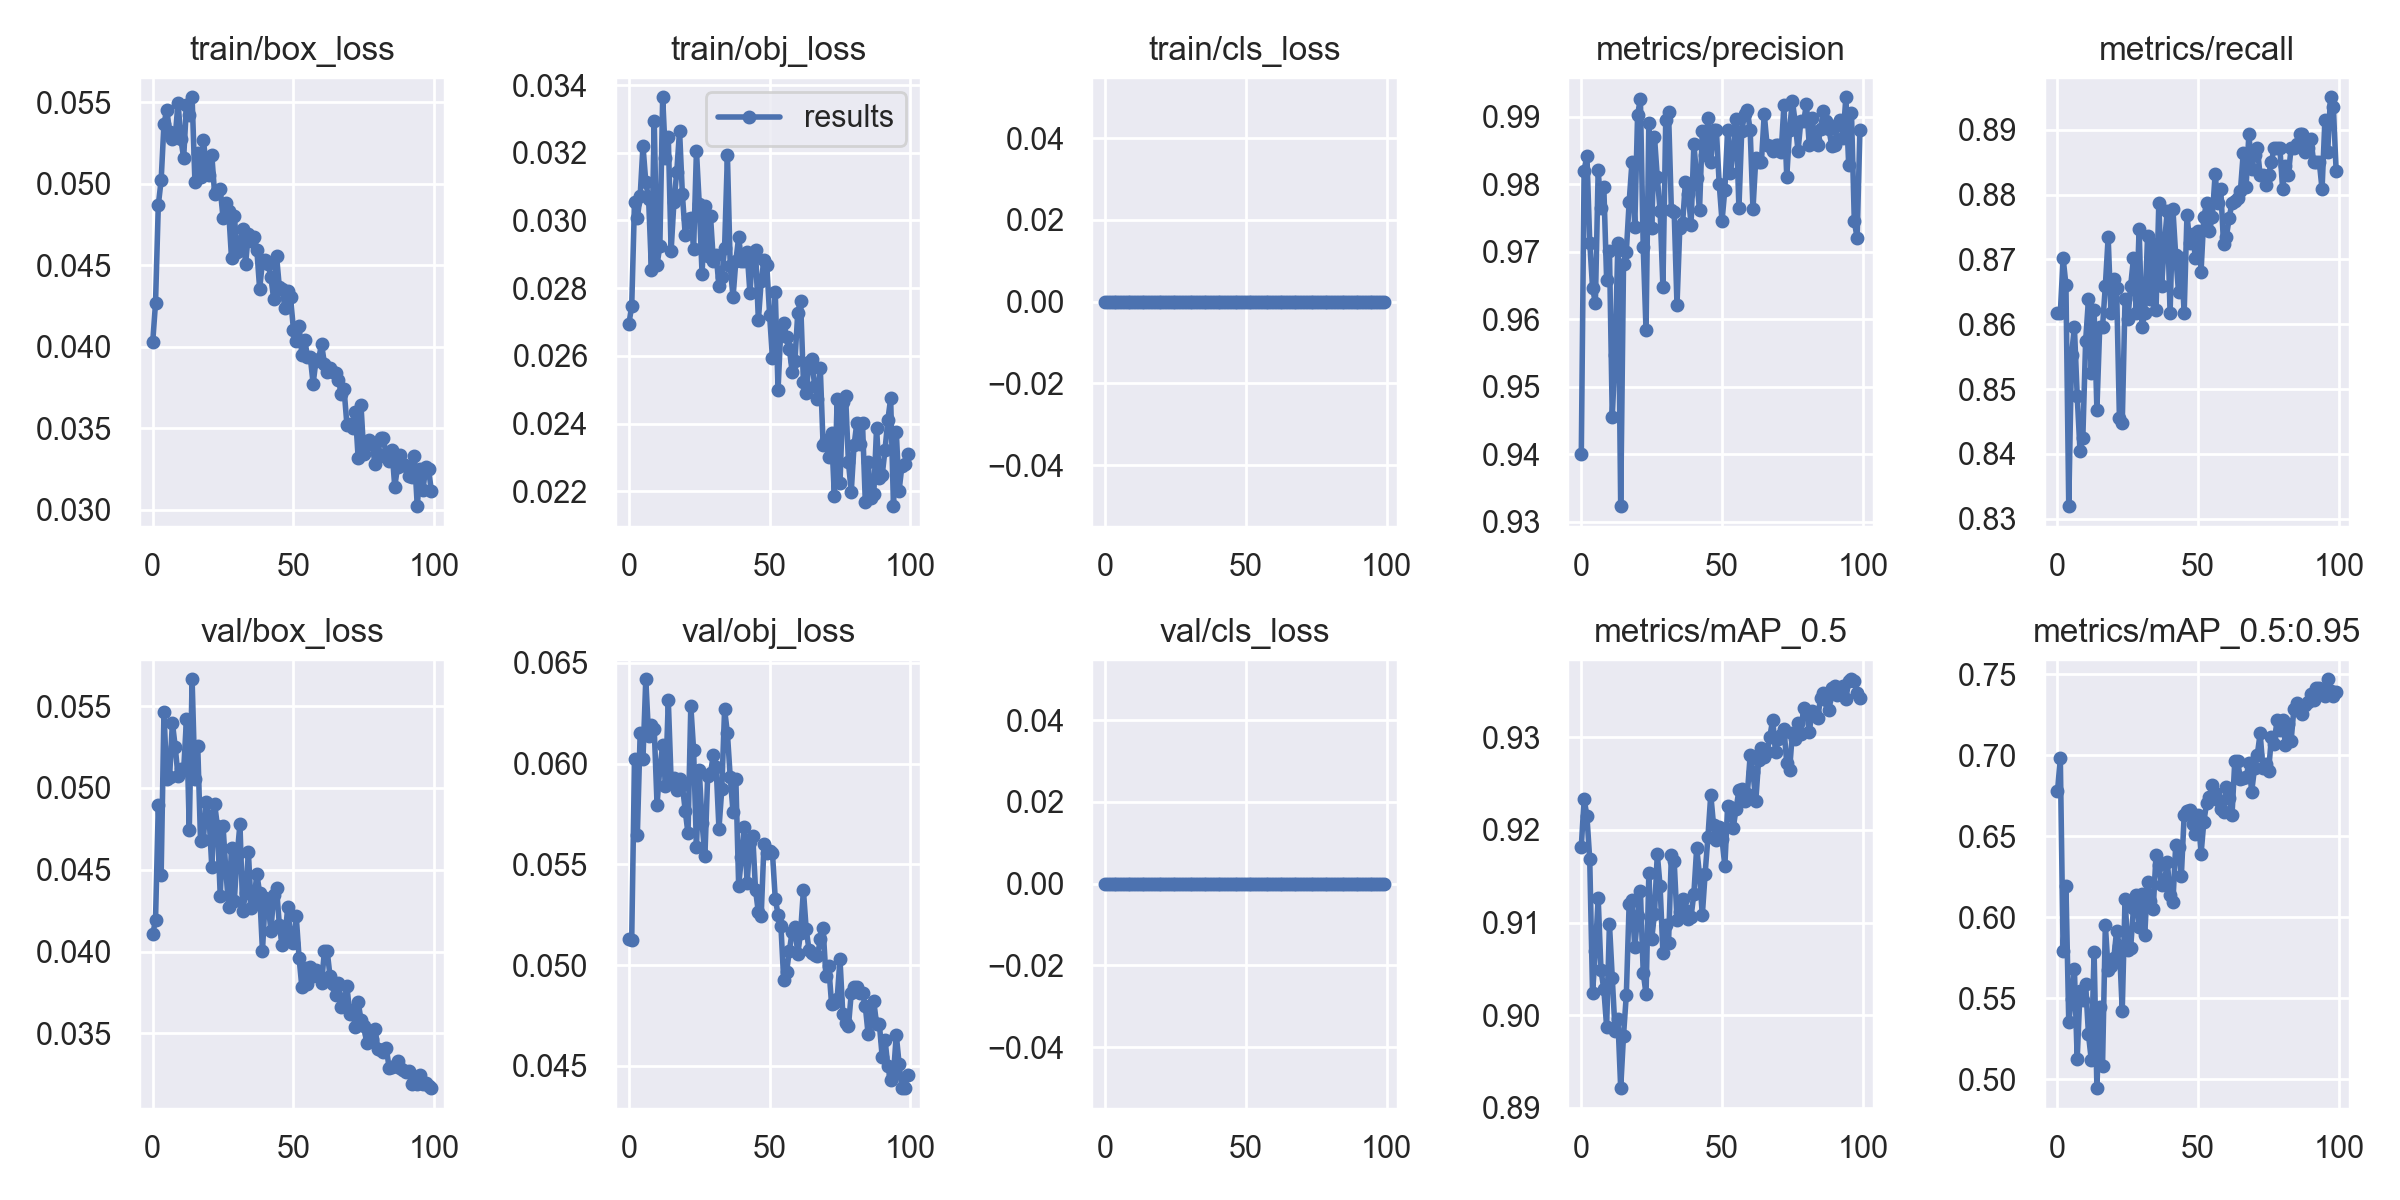

Data behind this chart, as committed beside it:
epoch, train/box_loss, train/obj_loss, train/cls_loss, metrics/precision, metrics/recall, metrics/mAP_0.5, metrics/mAP_0.5:0.95, val/box_loss, val/obj_loss, val/cls_loss, x/lr0, x/lr1, x/lr2
0, 0.04026, 0.02695, 0, 0.94, 0.8617, 0.9182, 0.6776, 0.04106, 0.05131, 0, 0.0811, 0.0021, 0.0021
1, 0.04267, 0.02747, 0, 0.982, 0.8617, 0.9234, 0.6985, 0.04193, 0.05127, 0, 0.06126, 0.004257, 0.004257
2, 0.0487, 0.03055, 0, 0.9842, 0.8702, 0.9215, 0.5789, 0.04895, 0.0602, 0, 0.04137, 0.006371, 0.006371
3, 0.05021, 0.03007, 0, 0.9714, 0.8661, 0.9168, 0.6195, 0.04467, 0.05645, 0, 0.02144, 0.008442, 0.008442
4, 0.05365, 0.03072, 0, 0.9647, 0.8319, 0.9024, 0.5355, 0.05463, 0.0615, 0, 0.009604, 0.009604, 0.009604
5, 0.05455, 0.03221, 0, 0.9624, 0.8553, 0.907, 0.5498, 0.05053, 0.06024, 0, 0.009604, 0.009604, 0.009604
6, 0.05318, 0.03114, 0, 0.982, 0.8596, 0.9126, 0.568, 0.05066, 0.06418, 0, 0.009505, 0.009505, 0.009505
7, 0.05277, 0.03063, 0, 0.9765, 0.8489, 0.9048, 0.5125, 0.05399, 0.06138, 0, 0.009406, 0.009406, 0.009406
8, 0.05285, 0.02855, 0, 0.9796, 0.8404, 0.9028, 0.5542, 0.05252, 0.06191, 0, 0.009307, 0.009307, 0.009307
9, 0.05498, 0.03293, 0, 0.9658, 0.8425, 0.8988, 0.5491, 0.05071, 0.06172, 0, 0.009208, 0.009208, 0.009208
10, 0.05275, 0.02869, 0, 0.9702, 0.8575, 0.9099, 0.5587, 0.05116, 0.05797, 0, 0.009109, 0.009109, 0.009109
11, 0.05158, 0.02924, 0, 0.9456, 0.8638, 0.9041, 0.5278, 0.05108, 0.05978, 0, 0.00901, 0.00901, 0.00901
12, 0.05481, 0.03364, 0, 0.9547, 0.8524, 0.8983, 0.5119, 0.05421, 0.0609, 0, 0.008911, 0.008911, 0.008911
13, 0.0542, 0.03185, 0, 0.9712, 0.8622, 0.8995, 0.5788, 0.04743, 0.05888, 0, 0.008812, 0.008812, 0.008812
14, 0.0553, 0.03247, 0, 0.9323, 0.8468, 0.8921, 0.4945, 0.05664, 0.06314, 0, 0.008713, 0.008713, 0.008713
15, 0.05013, 0.0291, 0, 0.9681, 0.8596, 0.8978, 0.5445, 0.05052, 0.05917, 0, 0.008614, 0.008614, 0.008614
16, 0.0519, 0.03054, 0, 0.97, 0.8596, 0.9022, 0.5084, 0.05258, 0.05927, 0, 0.008515, 0.008515, 0.008515
17, 0.05044, 0.03143, 0, 0.9773, 0.866, 0.912, 0.5953, 0.04677, 0.05869, 0, 0.008416, 0.008416, 0.008416
18, 0.05268, 0.03266, 0, 0.9832, 0.8735, 0.9124, 0.5674, 0.04685, 0.05923, 0, 0.008317, 0.008317, 0.008317
19, 0.05115, 0.03078, 0, 0.9737, 0.8617, 0.9073, 0.5701, 0.04915, 0.05892, 0, 0.008218, 0.008218, 0.008218
20, 0.05054, 0.02958, 0, 0.9903, 0.8669, 0.9107, 0.5746, 0.04831, 0.05767, 0, 0.008119, 0.008119, 0.008119
21, 0.05178, 0.03005, 0, 0.9927, 0.8656, 0.9134, 0.5916, 0.04518, 0.05653, 0, 0.00802, 0.00802, 0.00802
22, 0.04937, 0.03008, 0, 0.9707, 0.8455, 0.9046, 0.5824, 0.04904, 0.06287, 0, 0.007921, 0.007921, 0.007921
23, 0.04956, 0.02916, 0, 0.9584, 0.8447, 0.9023, 0.5422, 0.04766, 0.06065, 0, 0.007822, 0.007822, 0.007822
24, 0.04966, 0.03206, 0, 0.9891, 0.8638, 0.9153, 0.6116, 0.04341, 0.05586, 0, 0.007723, 0.007723, 0.007723
25, 0.04791, 0.03048, 0, 0.9735, 0.8608, 0.9082, 0.5798, 0.04766, 0.05967, 0, 0.007624, 0.007624, 0.007624
26, 0.04881, 0.02841, 0, 0.987, 0.866, 0.9109, 0.5812, 0.04493, 0.05705, 0, 0.007525, 0.007525, 0.007525
27, 0.0483, 0.03044, 0, 0.981, 0.8702, 0.9174, 0.6059, 0.04271, 0.0554, 0, 0.007426, 0.007426, 0.007426
28, 0.04543, 0.02894, 0, 0.9761, 0.8617, 0.9139, 0.614, 0.04632, 0.0594, 0, 0.007327, 0.007327, 0.007327
29, 0.04802, 0.03013, 0, 0.9648, 0.8747, 0.9067, 0.5942, 0.04312, 0.05954, 0, 0.007228, 0.007228, 0.007228
30, 0.0458, 0.02881, 0, 0.9895, 0.8596, 0.9098, 0.6142, 0.04589, 0.06042, 0, 0.007129, 0.007129, 0.007129
31, 0.04629, 0.02899, 0, 0.9906, 0.8617, 0.9078, 0.5893, 0.04779, 0.05981, 0, 0.00703, 0.00703, 0.00703
32, 0.04724, 0.02806, 0, 0.9762, 0.8736, 0.9173, 0.622, 0.0425, 0.05677, 0, 0.006931, 0.006931, 0.006931
33, 0.04507, 0.02833, 0, 0.9759, 0.8638, 0.9166, 0.61, 0.04359, 0.05872, 0, 0.006832, 0.006832, 0.006832
34, 0.04693, 0.02919, 0, 0.9621, 0.8723, 0.9103, 0.6049, 0.04607, 0.06268, 0, 0.006733, 0.006733, 0.006733
35, 0.04646, 0.03193, 0, 0.9736, 0.8622, 0.9111, 0.6385, 0.04269, 0.06151, 0, 0.006634, 0.006634, 0.006634
36, 0.04674, 0.02865, 0, 0.9743, 0.8787, 0.9125, 0.6321, 0.04311, 0.05933, 0, 0.006535, 0.006535, 0.006535
37, 0.04596, 0.02773, 0, 0.9804, 0.866, 0.9113, 0.6198, 0.04477, 0.05761, 0, 0.006436, 0.006436, 0.006436
38, 0.04353, 0.0288, 0, 0.9785, 0.8725, 0.9104, 0.6215, 0.04357, 0.05924, 0, 0.006337, 0.006337, 0.006337
39, 0.04524, 0.0295, 0, 0.974, 0.8775, 0.9106, 0.6344, 0.04005, 0.05394, 0, 0.006238, 0.006238, 0.006238
40, 0.04534, 0.02881, 0, 0.9859, 0.8617, 0.9131, 0.6138, 0.04331, 0.05535, 0, 0.006139, 0.006139, 0.006139
41, 0.0451, 0.02879, 0, 0.981, 0.8778, 0.9181, 0.6091, 0.04292, 0.05685, 0, 0.00604, 0.00604, 0.00604
42, 0.04425, 0.02908, 0, 0.9761, 0.8706, 0.9151, 0.6445, 0.04128, 0.05407, 0, 0.005941, 0.005941, 0.005941
43, 0.04291, 0.02786, 0, 0.9879, 0.865, 0.9108, 0.6437, 0.04348, 0.05612, 0, 0.005842, 0.005842, 0.005842
44, 0.04558, 0.02902, 0, 0.9843, 0.8702, 0.9153, 0.6254, 0.04386, 0.0564, 0, 0.005743, 0.005743, 0.005743
45, 0.04364, 0.02913, 0, 0.9898, 0.8617, 0.9193, 0.6629, 0.04164, 0.05373, 0, 0.005644, 0.005644, 0.005644
46, 0.04354, 0.02705, 0, 0.9833, 0.8769, 0.9238, 0.6656, 0.04038, 0.05261, 0, 0.005545, 0.005545, 0.005545
47, 0.04235, 0.02821, 0, 0.988, 0.8726, 0.9205, 0.6665, 0.0409, 0.05243, 0, 0.005446, 0.005446, 0.005446
48, 0.04343, 0.02884, 0, 0.988, 0.874, 0.9189, 0.6576, 0.04275, 0.05602, 0, 0.005347, 0.005347, 0.005347
49, 0.04303, 0.02868, 0, 0.98, 0.8702, 0.9203, 0.6516, 0.04082, 0.05557, 0, 0.005248, 0.005248, 0.005248
50, 0.04104, 0.0272, 0, 0.9745, 0.8745, 0.919, 0.6631, 0.04052, 0.05567, 0, 0.005149, 0.005149, 0.005149
51, 0.04036, 0.02593, 0, 0.9792, 0.8681, 0.9161, 0.6389, 0.04217, 0.05557, 0, 0.00505, 0.00505, 0.00505
52, 0.04127, 0.02788, 0, 0.9881, 0.8766, 0.9226, 0.659, 0.03964, 0.0533, 0, 0.004951, 0.004951, 0.004951
53, 0.03951, 0.025, 0, 0.9816, 0.8787, 0.9225, 0.6707, 0.03783, 0.0525, 0, 0.004852, 0.004852, 0.004852
54, 0.04043, 0.02685, 0, 0.9854, 0.8745, 0.9203, 0.6744, 0.03898, 0.05196, 0, 0.004753, 0.004753, 0.004753
55, 0.03938, 0.02697, 0, 0.9897, 0.8766, 0.9223, 0.6816, 0.03801, 0.04928, 0, 0.004654, 0.004654, 0.004654
56, 0.03935, 0.02656, 0, 0.9765, 0.8831, 0.9243, 0.6767, 0.03908, 0.04964, 0, 0.004555, 0.004555, 0.004555
57, 0.03772, 0.02622, 0, 0.9879, 0.8787, 0.9244, 0.6723, 0.03854, 0.0507, 0, 0.004456, 0.004456, 0.004456
58, 0.03914, 0.02553, 0, 0.9903, 0.8809, 0.9231, 0.6669, 0.03887, 0.05165, 0, 0.004357, 0.004357, 0.004357
59, 0.03927, 0.02586, 0, 0.9909, 0.8723, 0.9239, 0.6651, 0.03853, 0.05188, 0, 0.004258, 0.004258, 0.004258
... 40 more rows
